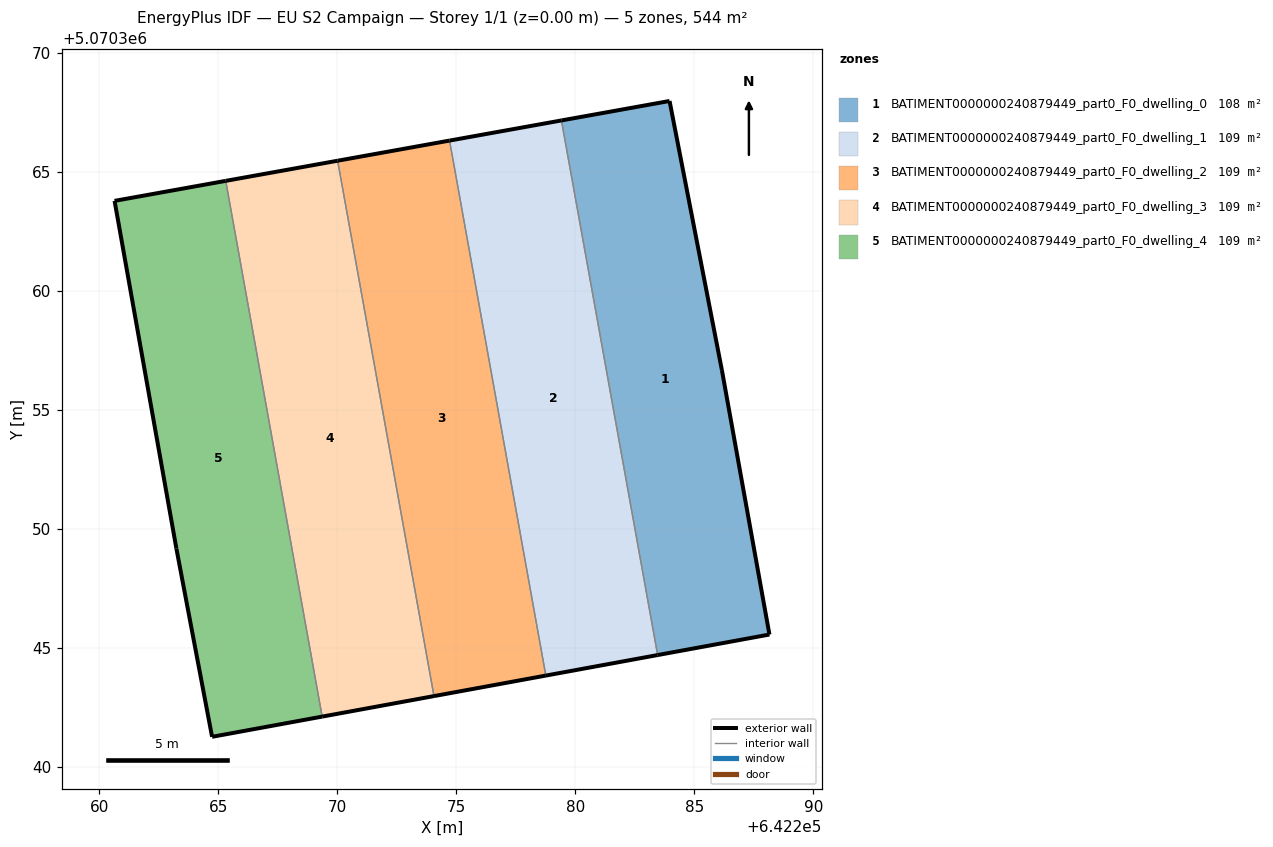
=== STOREY PLAN SPEC (per zone: floor XY polygon, exterior-wall plan segments, windows/doors) ===
zone 1: BATIMENT0000000240879449_part0_F0_dwelling_0  (108.0 m²)
  floor: (642288.15, 5070345.55) (642286.15, 5070356.66) (642283.96, 5070367.97) (642279.41, 5070367.15) (642283.45, 5070344.69)
  exterior wall: (642283.96, 5070367.97) – (642286.15, 5070356.66)  [11.5 m]
  exterior wall: (642286.15, 5070356.66) – (642288.15, 5070345.55)  [11.3 m]
  exterior wall: (642288.15, 5070345.55) – (642283.45, 5070344.69)  [4.8 m]
  exterior wall: (642279.41, 5070367.15) – (642283.96, 5070367.97)  [4.6 m]
  interior walls: 1
zone 2: BATIMENT0000000240879449_part0_F0_dwelling_1  (109.1 m²)
  floor: (642283.45, 5070344.69) (642279.41, 5070367.15) (642274.71, 5070366.30) (642278.76, 5070343.82)
  exterior wall: (642283.45, 5070344.69) – (642278.76, 5070343.82)  [4.8 m]
  exterior wall: (642274.71, 5070366.30) – (642279.41, 5070367.15)  [4.8 m]
  interior walls: 2
zone 3: BATIMENT0000000240879449_part0_F0_dwelling_2  (109.1 m²)
  floor: (642278.76, 5070343.82) (642274.71, 5070366.30) (642270.01, 5070365.46) (642274.06, 5070342.96)
  exterior wall: (642278.76, 5070343.82) – (642274.06, 5070342.96)  [4.8 m]
  exterior wall: (642270.01, 5070365.46) – (642274.71, 5070366.30)  [4.8 m]
  interior walls: 2
zone 4: BATIMENT0000000240879449_part0_F0_dwelling_3  (109.2 m²)
  floor: (642274.06, 5070342.96) (642270.01, 5070365.46) (642265.31, 5070364.61) (642269.36, 5070342.10)
  exterior wall: (642274.06, 5070342.96) – (642269.36, 5070342.10)  [4.8 m]
  exterior wall: (642265.31, 5070364.61) – (642270.01, 5070365.46)  [4.8 m]
  interior walls: 2
zone 5: BATIMENT0000000240879449_part0_F0_dwelling_4  (108.8 m²)
  floor: (642269.36, 5070342.10) (642265.31, 5070364.61) (642260.64, 5070363.77) (642263.24, 5070349.16) (642264.73, 5070341.25)
  exterior wall: (642269.36, 5070342.10) – (642264.73, 5070341.25)  [4.7 m]
  exterior wall: (642264.73, 5070341.25) – (642263.24, 5070349.16)  [8.0 m]
  exterior wall: (642263.24, 5070349.16) – (642260.64, 5070363.77)  [14.8 m]
  exterior wall: (642260.64, 5070363.77) – (642265.31, 5070364.61)  [4.7 m]
  interior walls: 1

=== DERIVED (storey summary) ===
Building: EU S2 Campaign
Storey: 1 of 1  (floor level z = 0.00 m)
Storey gross floor area: 544.2 m²
Zones on this storey: 5
  - BATIMENT0000000240879449_part0_F0_dwelling_0: floor 108.0 m²; exterior wall 32.2 m (96.6 m²); WWR 0.0%
  - BATIMENT0000000240879449_part0_F0_dwelling_1: floor 109.1 m²; exterior wall 9.6 m (28.7 m²); WWR 0.0%
  - BATIMENT0000000240879449_part0_F0_dwelling_2: floor 109.1 m²; exterior wall 9.6 m (28.7 m²); WWR 0.0%
  - BATIMENT0000000240879449_part0_F0_dwelling_3: floor 109.2 m²; exterior wall 9.6 m (28.7 m²); WWR 0.0%
  - BATIMENT0000000240879449_part0_F0_dwelling_4: floor 108.8 m²; exterior wall 32.3 m (97.0 m²); WWR 0.0%
Zone adjacency (shared interzone walls):
  - BATIMENT0000000240879449_part0_F0_dwelling_0 ↔ BATIMENT0000000240879449_part0_F0_dwelling_1
  - BATIMENT0000000240879449_part0_F0_dwelling_1 ↔ BATIMENT0000000240879449_part0_F0_dwelling_2
  - BATIMENT0000000240879449_part0_F0_dwelling_2 ↔ BATIMENT0000000240879449_part0_F0_dwelling_3
  - BATIMENT0000000240879449_part0_F0_dwelling_3 ↔ BATIMENT0000000240879449_part0_F0_dwelling_4